Labelled photos from "final_dataset", an image-classification folder in JeankBraham/proyecto_platanal. The possible labels are: black sigatoka, healthy leaves, sigatoka.

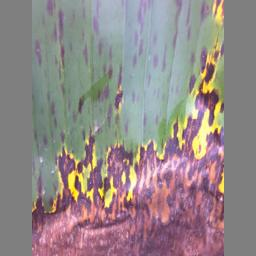
Label: black sigatoka

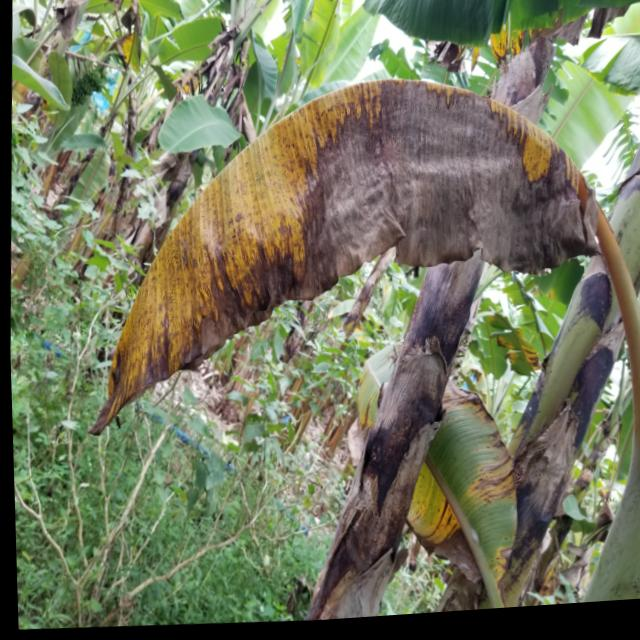
Label: sigatoka

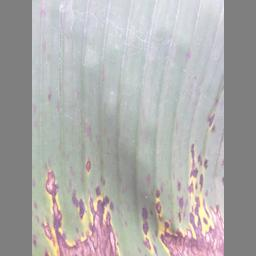
Label: black sigatoka

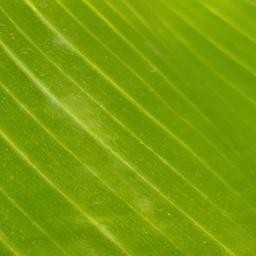
Label: healthy leaves

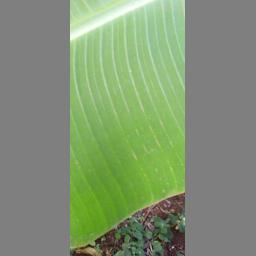
Label: healthy leaves

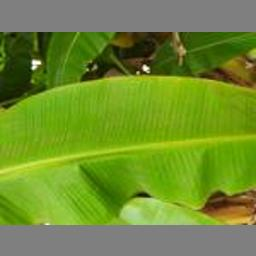
Label: healthy leaves
